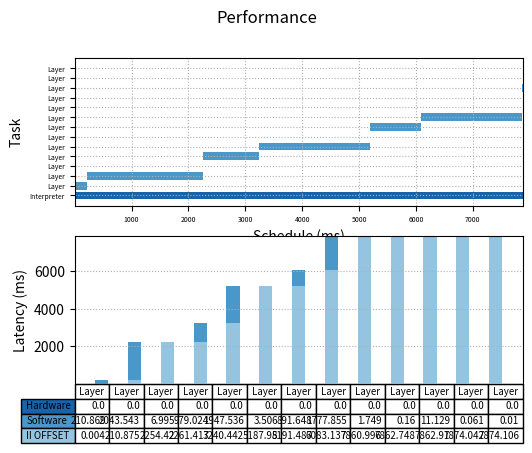

The script that saved this image:
import matplotlib.pyplot as plt
import numpy as np

fig, (ax1, ax2) = plt.subplots(2, 1)

fig.suptitle('Performance')

begin   = np.array([0.000, 0.004, 210.877, 2254.415, 2261.413, 3240.436, 5187.931, 5191.439, 6083.089, 7860.954, 7862.706, 7862.869, 7873.943, 7874.006])
latency = np.array([7874.017, 210.871, 2043.537, 6.997, 979.021, 1947.493, 3.507, 891.648, 1777.862, 1.748, 0.161, 11.072, 0.060, 0.010])
event   = ["Interpreter", "Layer", "Layer", "Layer", "Layer", "Layer", "Layer", "Layer", "Layer", "Layer", "Layer", "Layer", "Layer", "Layer"]
colors = ["#1864ab", "#4a98c9", "#4a98c9", "#4a98c9", "#4a98c9", "#4a98c9", "#4a98c9", "#4a98c9", "#4a98c9", "#4a98c9", "#4a98c9", "#4a98c9", "#4a98c9", "#4a98c9"]


ax1.barh(range(len(begin)),  latency, left=begin, color=colors)
ax1.grid(linestyle = ':')


plt.sca(ax1)
plt.yticks(range(len(begin)), event)
ax1.tick_params(axis='both', which='major', labelsize=5)
ax1.tick_params(axis='both', which='minor', labelsize=1)

plt.xlabel("Schedule (ms)")
plt.ylabel("Task")

data = [[ 0.004, 210.875, 2254.420, 2261.417, 3240.442, 5187.980, 5191.487, 6083.137, 7860.996, 7862.748, 7862.910, 7874.042, 7874.106],
        [ 210.869, 2043.543, 6.995, 979.024, 1947.536, 3.506, 891.648, 1777.855, 1.749, 0.160, 11.129, 0.061, 0.010],
        [ 0.000, 0.000, 0.000, 0.000, 0.000, 0.000, 0.000, 0.000, 0.000, 0.000, 0.000, 0.000, 0.000]]

columns = ("Layer", "Layer", "Layer", "Layer", "Layer", "Layer", "Layer", "Layer", "Layer", "Layer", "Layer", "Layer", "Layer")
rows = ["Hardware", "Software", "II OFFSET"]

# Get some pastel shades for the colors
colors = plt.cm.Blues(np.linspace(0.4, 0.8, len(rows)))
n_rows = len(data)

index = np.arange(len(columns)) + 0.3
bar_width = 0.4

# Initialize the vertical-offset for the stacked bar chart.
y_offset = np.zeros(len(columns))

# Plot bars and create text labels for the table
cell_text = []
for row in range(n_rows):
    ax2.bar(index, data[row], bar_width, bottom=y_offset, color=colors[row])
    y_offset = y_offset + data[row]
    cell_text.append(data[row])
# Reverse colors and text labels to display the last value at the top.
colors = colors[::-1]
cell_text.reverse()

plt.sca(ax2)
# Add a table at the bottom of the axes
the_table = ax2.table(cellText=cell_text,
                      rowLabels=rows,
                      rowColours=colors,
                      colLabels=columns,
                      loc='bottom',
                      fontsize='xx-small')

the_table.auto_set_font_size(False)
the_table.set_fontsize(7)


# Adjust layout to make room for the table:

plt.subplots_adjust(left=0.2, bottom=0.2)

plt.ylabel("Latency (ms)")

plt.xticks([])
ax2.grid(linestyle = ':')


plt.show()